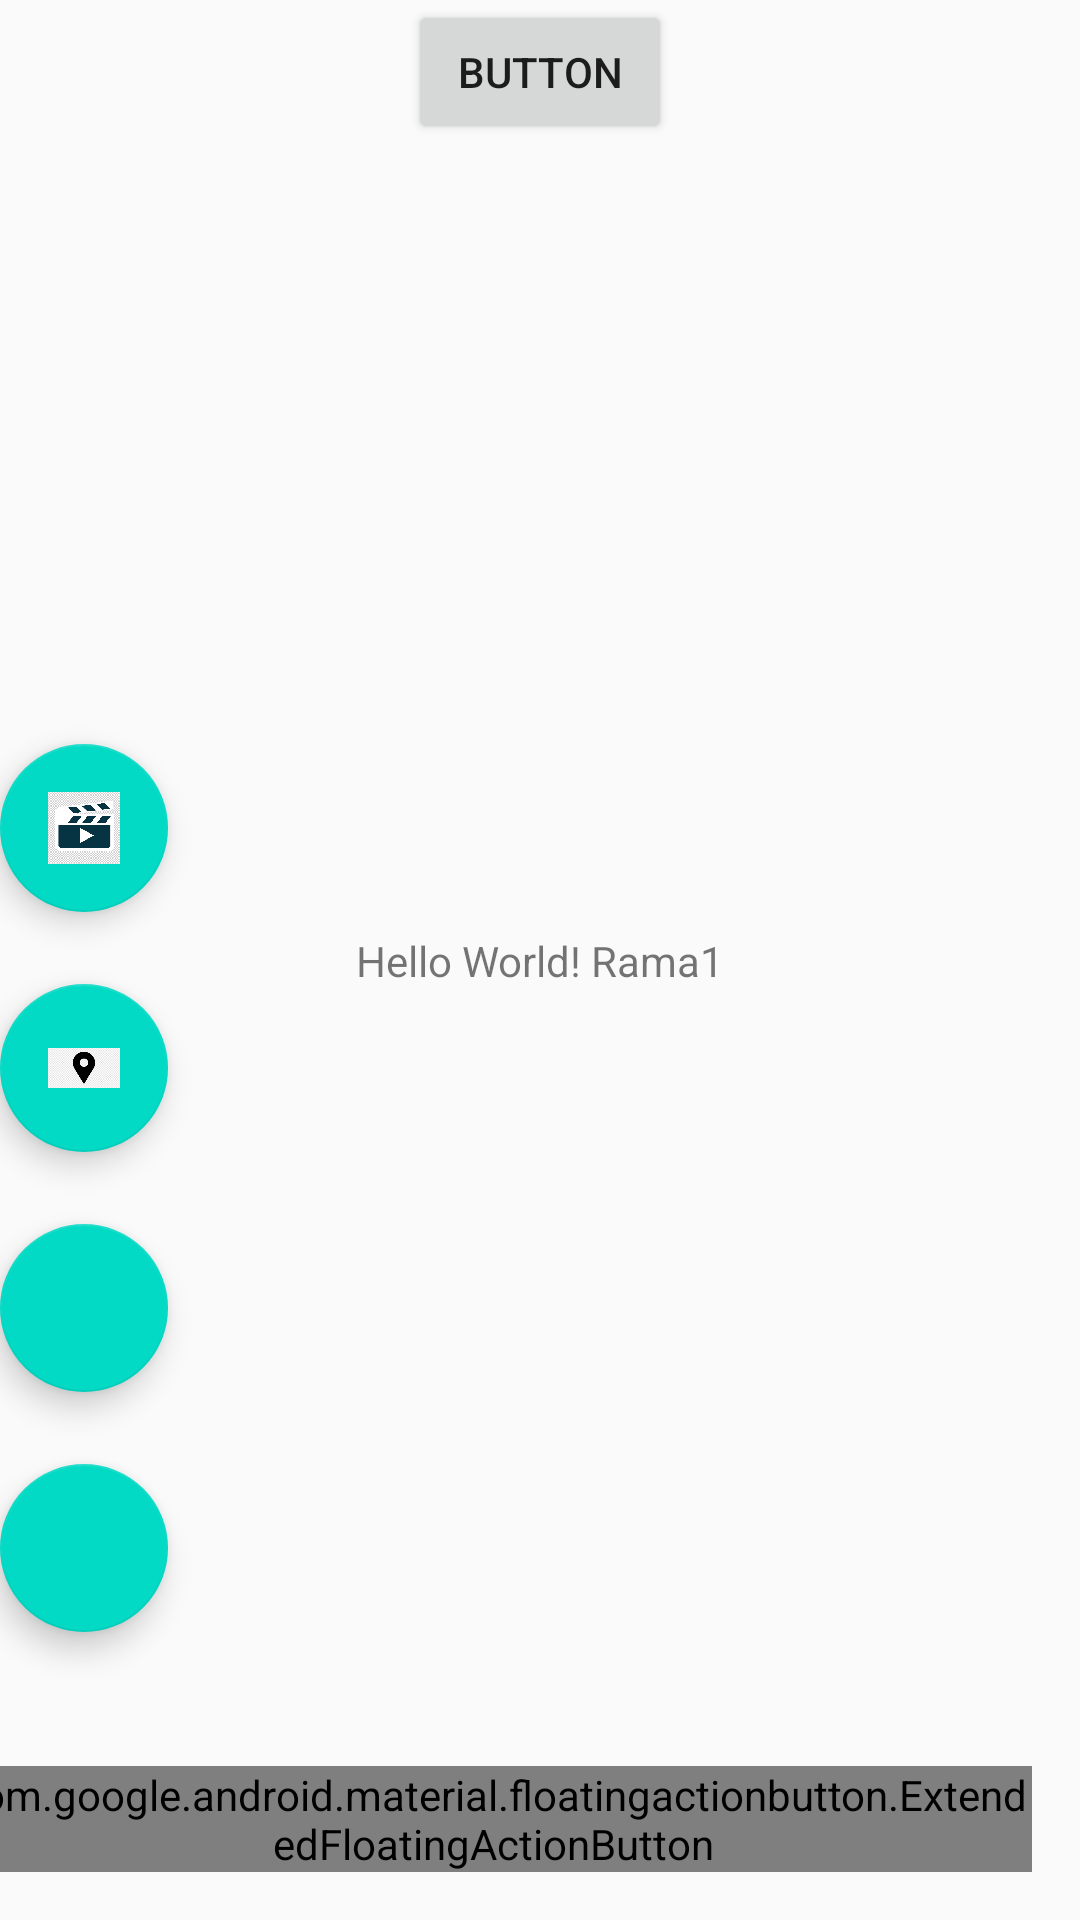

Android layout source for this screen:
<!-- AndroidManifest.xml: application theme Theme.ASMT3 -->
<!-- res/layout/activity_main.xml -->
<?xml version="1.0" encoding="utf-8"?>
<androidx.constraintlayout.widget.ConstraintLayout xmlns:android="http://schemas.android.com/apk/res/android"
    xmlns:app="http://schemas.android.com/apk/res-auto"
    xmlns:tools="http://schemas.android.com/tools"
    android:layout_width="match_parent"
    android:layout_height="match_parent"
    tools:context=".MainActivity"
    tools:ignore="HardcodedText">

    <com.google.android.material.floatingactionbutton.ExtendedFloatingActionButton
        android:layout_width="wrap_content"
        android:layout_height="wrap_content"
        android:id="@+id/add_fab"
        app:layout_constraintBottom_toBottomOf="parent"
        app:layout_constraintEnd_toEndOf="parent"
        android:layout_marginBottom="16dp"
        android:layout_marginEnd="16dp"
        android:text="Menu"
        android:layout_marginRight="15dp"
        android:gravity="end"
        />

    <com.google.android.material.floatingactionbutton.FloatingActionButton
        android:id="@+id/calendario"
        android:layout_width="wrap_content"
        android:layout_height="wrap_content"
        android:layout_marginBottom="80dp"
        android:contentDescription="calendario"
        android:gravity="end"
        android:icon="@drawable/calendario"
        android:src="@drawable/calendario"
        android:text="Calendario"
        app:fabSize="normal"
        app:layout_constraintBottom_toBottomOf="@id/add_fab"
        tools:ignore="MissingConstraints" />

    <com.google.android.material.floatingactionbutton.FloatingActionButton
        android:id="@+id/correo"
        android:layout_width="wrap_content"
        android:layout_height="wrap_content"
        android:layout_marginBottom="80dp"
        android:gravity="end"
        android:text="Correo"
        android:src="@drawable/correo"
        app:fabSize="normal"
        android:contentDescription="@string/app_name"
        app:layout_constraintBottom_toBottomOf="@id/calendario"
        app:layout_constraintEnd_toEndOf="@id/calendario"
        android:icon="@drawable/correo"/>

    <com.google.android.material.floatingactionbutton.FloatingActionButton
        android:id="@+id/mapa"
        android:layout_width="wrap_content"
        android:layout_height="wrap_content"
        android:layout_marginBottom="80dp"
        android:gravity="end"
        android:text="Mapa"
        android:src="@drawable/mapa"
        app:fabSize="normal"
        android:contentDescription="@string/app_name"
        app:layout_constraintBottom_toBottomOf="@id/correo"
        app:layout_constraintEnd_toEndOf="@id/correo"
        android:icon="@drawable/mapa"/>

    <com.google.android.material.floatingactionbutton.FloatingActionButton
        android:id="@+id/video"
        android:layout_width="wrap_content"
        android:layout_height="wrap_content"
        android:layout_marginBottom="80dp"
        android:gravity="end"
        android:text="Video"
        android:src="@drawable/video"
        app:fabSize="normal"
        android:contentDescription="@string/app_name"
        app:layout_constraintBottom_toBottomOf="@id/mapa"
        app:layout_constraintEnd_toEndOf="@id/mapa"
        android:icon="@drawable/video"/>

    <Button
        android:id="@+id/button"
        android:layout_width="wrap_content"
        android:layout_height="wrap_content"
        android:text="Button"
        app:layout_constraintEnd_toEndOf="parent"
        app:layout_constraintStart_toStartOf="parent"
        tools:layout_editor_absoluteY="401dp"
        tools:ignore="MissingConstraints" />

    <TextView
        android:layout_width="wrap_content"
        android:layout_height="wrap_content"
        android:text="Hello World! Rama1"
        app:layout_constraintBottom_toBottomOf="parent"
        app:layout_constraintLeft_toLeftOf="parent"
        app:layout_constraintRight_toRightOf="parent"
        app:layout_constraintTop_toTopOf="parent" />

</androidx.constraintlayout.widget.ConstraintLayout>
<!-- resources referenced by this layout -->
<resources>
  <!-- drawable mapa: png bitmap (drawable, 4507 bytes) -->
  <!-- drawable video: png bitmap (drawable, 4844 bytes) -->
  <string name="app_name">ASMT3</string>
  <style name="Theme.ASMT3" parent="Theme.AppCompat.Light.DarkActionBar">
          
          <item name="colorPrimary">@color/purple_500</item>
          <item name="colorPrimaryDark">@color/purple_700</item>
          <item name="colorAccent">@color/teal_200</item>
          
      </style>
  <!-- not gathered from this repository: default colours our renderer supplied (Android Studio template values) -->
  <color name="purple_500">#FF6200EE</color>
  <color name="purple_700">#FF3700B3</color>
  <color name="teal_200">#FF03DAC5</color>
</resources>
